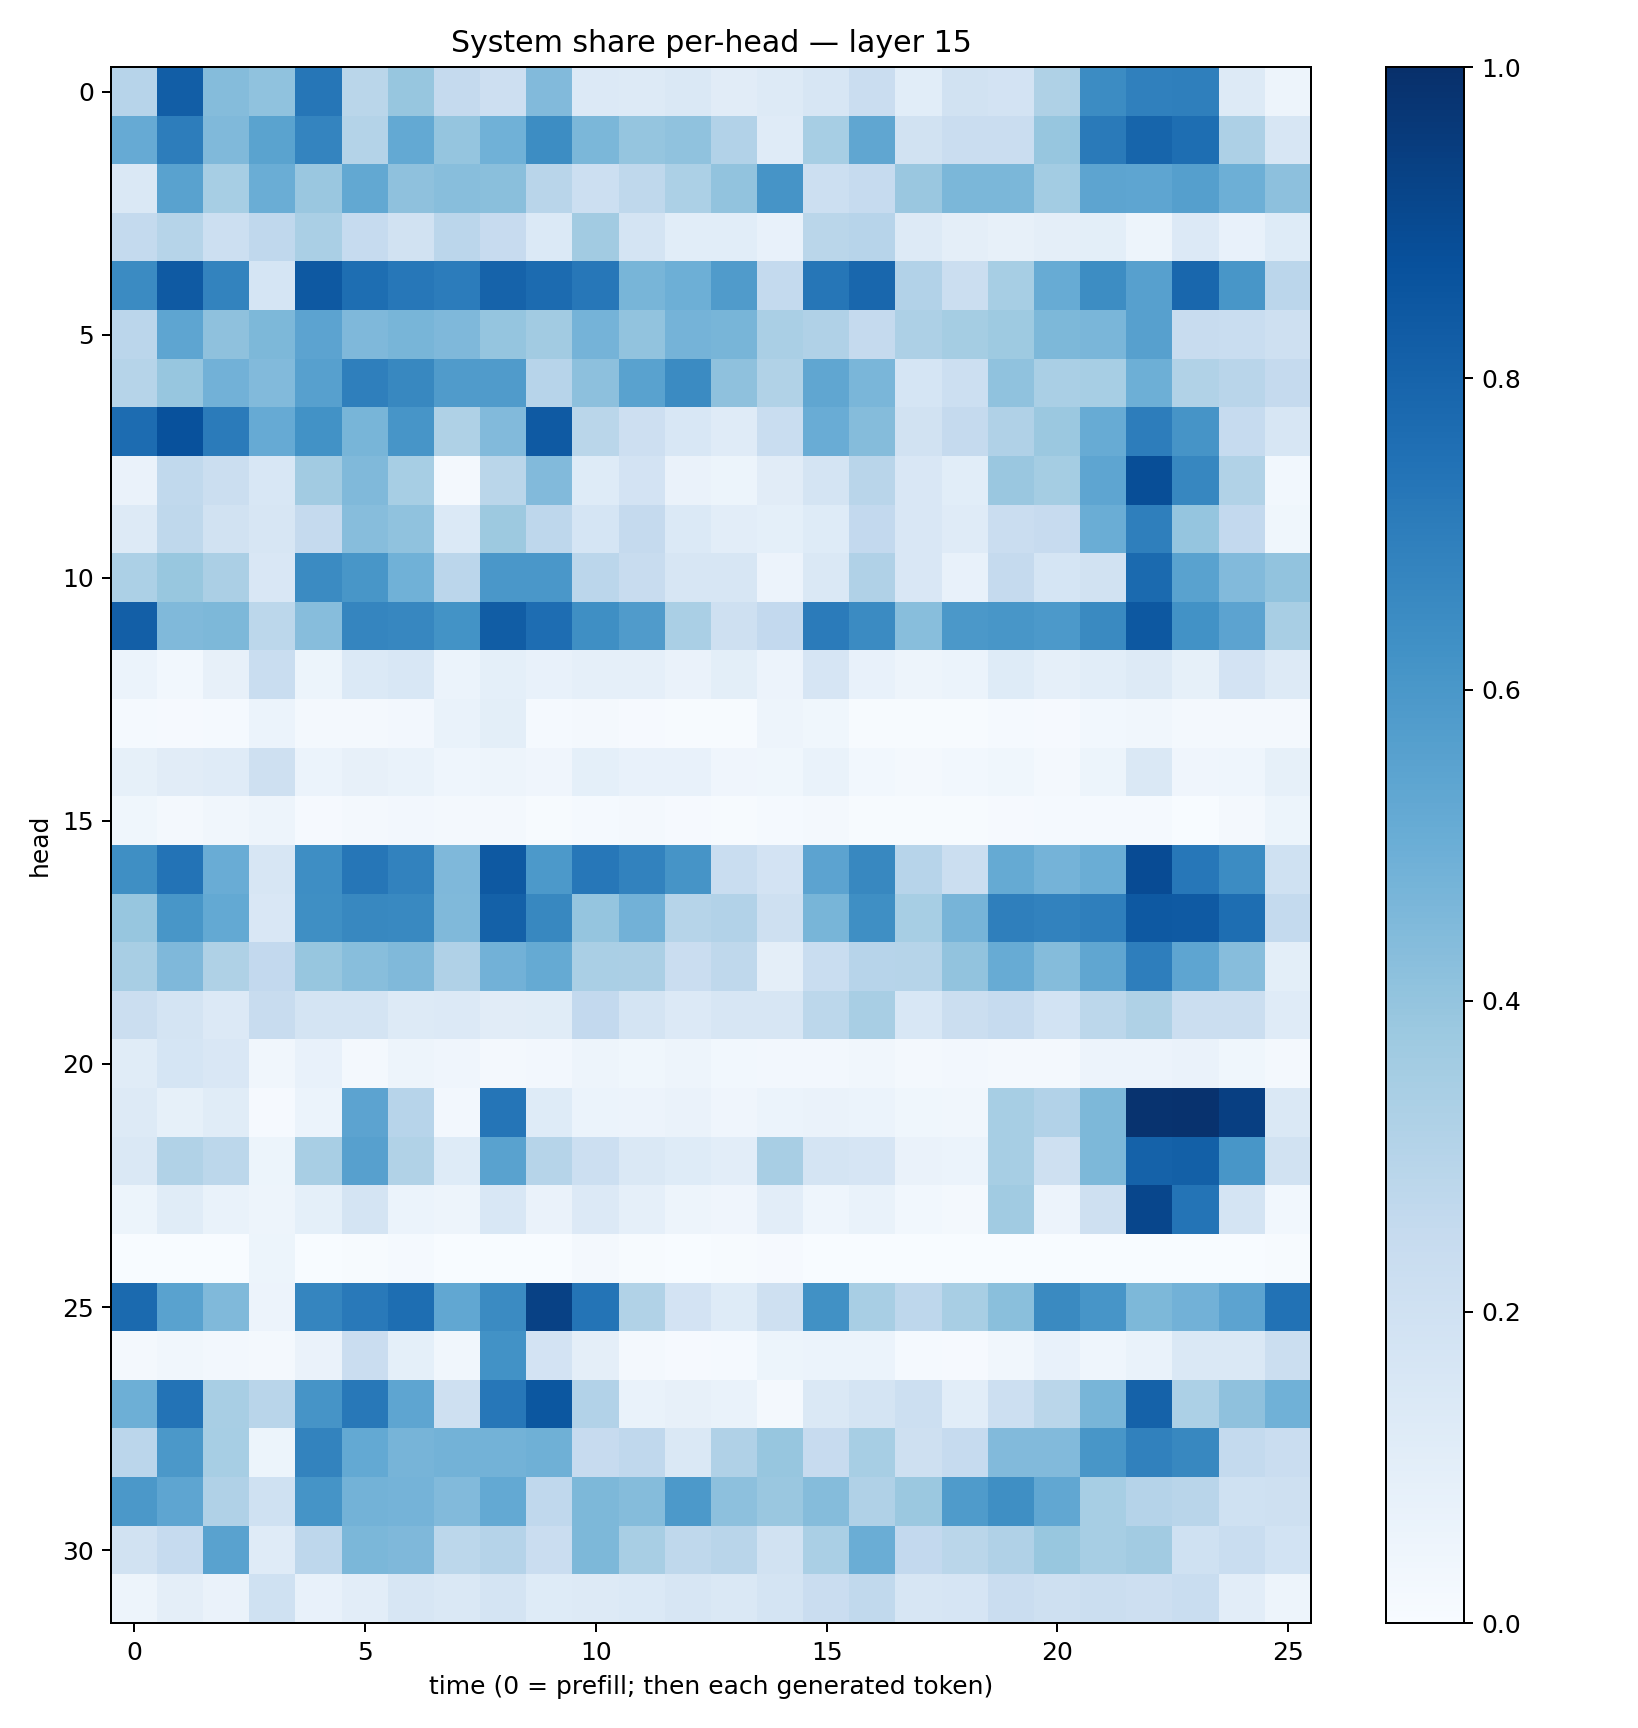

Source data for this figure (header and first rows):
0.29525703, 0.82252467, 0.43360233, 0.40704262, 0.72993547, 0.28740773, 0.39237857, 0.25227848, 0.21402399, 0.44209507, 0.13662522, 0.1320812, 0.14296347, 0.11323396, 0.12853141, 0.16148165, 0.23036675, 0.108774, 0.19221391, 0.18166783, 0.32328096, 0.64642125, 0.68995523, 0.691857
0.5122, 0.6995, 0.4466, 0.547, 0.6747, 0.3067, 0.5215, 0.3976, 0.4858, 0.6413, 0.4596, 0.3978, 0.4095, 0.3122, 0.1204, 0.3462, 0.5342, 0.1913, 0.2296, 0.2303, 0.3937, 0.7148, 0.7959, 0.7613
0.1471, 0.5523, 0.3444, 0.5035, 0.3858, 0.5269, 0.413, 0.4275, 0.4252, 0.2922, 0.2175, 0.2731, 0.331, 0.4038, 0.6113, 0.215, 0.2465, 0.384, 0.4573, 0.4579, 0.358, 0.5422, 0.537, 0.5637
0.2556, 0.2991, 0.2179, 0.2664, 0.3384, 0.2485, 0.1915, 0.2828, 0.2435, 0.139, 0.3603, 0.1745, 0.1083, 0.1082, 0.07727, 0.2859, 0.2951, 0.1281, 0.09598, 0.07839, 0.09728, 0.1015, 0.04759, 0.1344
0.6505, 0.8393, 0.6784, 0.1708, 0.8424, 0.759, 0.7262, 0.7069, 0.8018, 0.7715, 0.7235, 0.4672, 0.4941, 0.5798, 0.2564, 0.7277, 0.788, 0.3096, 0.2201, 0.3449, 0.5107, 0.6433, 0.5616, 0.7887
0.2846, 0.5378, 0.4109, 0.4546, 0.5467, 0.4508, 0.465, 0.451, 0.3958, 0.3604, 0.4745, 0.4044, 0.4741, 0.4667, 0.338, 0.3169, 0.2539, 0.3247, 0.3553, 0.3745, 0.4536, 0.4628, 0.5615, 0.24
0.2987, 0.3934, 0.4816, 0.4424, 0.562, 0.6941, 0.6634, 0.5804, 0.5795, 0.2968, 0.4159, 0.5532, 0.6523, 0.4128, 0.314, 0.5346, 0.4641, 0.1687, 0.218, 0.4075, 0.3393, 0.3446, 0.4956, 0.3148
0.7672, 0.8747, 0.7097, 0.5133, 0.6234, 0.4653, 0.6073, 0.3232, 0.4417, 0.839, 0.2891, 0.2131, 0.1544, 0.1177, 0.2327, 0.5068, 0.4337, 0.193, 0.251, 0.32, 0.3794, 0.5113, 0.7029, 0.612
0.06319, 0.262, 0.22, 0.1562, 0.3606, 0.4474, 0.3464, 0.0216, 0.2859, 0.4425, 0.1228, 0.1805, 0.06328, 0.05138, 0.1131, 0.1737, 0.2891, 0.1507, 0.1069, 0.3849, 0.3522, 0.5384, 0.8848, 0.666
0.1256, 0.2719, 0.1946, 0.1572, 0.2538, 0.4314, 0.4064, 0.1402, 0.3773, 0.2749, 0.1713, 0.2532, 0.1388, 0.1025, 0.09283, 0.1225, 0.2589, 0.152, 0.119, 0.2271, 0.2432, 0.5026, 0.6949, 0.3977
0.3287, 0.3898, 0.3351, 0.1487, 0.6496, 0.6023, 0.4857, 0.284, 0.6002, 0.6009, 0.2834, 0.2396, 0.1578, 0.1618, 0.05574, 0.1458, 0.317, 0.1514, 0.07776, 0.2522, 0.1713, 0.1886, 0.7759, 0.5513
0.8198, 0.4473, 0.4559, 0.2775, 0.43, 0.6712, 0.6663, 0.6199, 0.8246, 0.7641, 0.6364, 0.5786, 0.3369, 0.2034, 0.2607, 0.7076, 0.6504, 0.4291, 0.5948, 0.6042, 0.5905, 0.6556, 0.8448, 0.6216
0.06033, 0.0302, 0.07847, 0.2314, 0.05176, 0.1399, 0.1532, 0.06243, 0.09078, 0.07247, 0.087, 0.0865, 0.0658, 0.09846, 0.05542, 0.1665, 0.07169, 0.04809, 0.0619, 0.1211, 0.0877, 0.107, 0.1298, 0.08426
0.01293, 0.008191, 0.01537, 0.06054, 0.01615, 0.02084, 0.02502, 0.06673, 0.09982, 0.01344, 0.01718, 0.009158, 0.005269, 0.004906, 0.04954, 0.03587, 0.007719, 0.004882, 0.00597, 0.01195, 0.01121, 0.03086, 0.03328, 0.01915
0.08564, 0.1096, 0.1175, 0.2108, 0.05985, 0.07862, 0.06829, 0.04339, 0.05021, 0.04071, 0.08994, 0.07522, 0.0758, 0.04207, 0.03594, 0.07018, 0.0287, 0.02083, 0.03031, 0.0375, 0.02272, 0.05169, 0.1414, 0.03995
0.0376, 0.02007, 0.03506, 0.05076, 0.01138, 0.02033, 0.02588, 0.02326, 0.01706, 0.004798, 0.01245, 0.01594, 0.0088, 0.005285, 0.01187, 0.01648, 0.007035, 0.006571, 0.005519, 0.01167, 0.0138, 0.01546, 0.01492, 0.003366
0.6352, 0.7384, 0.5039, 0.1605, 0.6389, 0.7274, 0.6816, 0.4496, 0.8429, 0.5933, 0.7253, 0.6812, 0.6116, 0.233, 0.1799, 0.543, 0.6616, 0.2934, 0.2225, 0.517, 0.4744, 0.5014, 0.891, 0.7255
0.3923, 0.6023, 0.5207, 0.1487, 0.6344, 0.6628, 0.6569, 0.4469, 0.8121, 0.6625, 0.3969, 0.4824, 0.2984, 0.3117, 0.2083, 0.4682, 0.6362, 0.3449, 0.4695, 0.6941, 0.6831, 0.6933, 0.8413, 0.8362
0.3411, 0.4513, 0.3241, 0.259, 0.3915, 0.4293, 0.4457, 0.3176, 0.482, 0.5194, 0.3398, 0.3344, 0.2277, 0.2713, 0.09379, 0.232, 0.2947, 0.2987, 0.4046, 0.5098, 0.4373, 0.5335, 0.6971, 0.5364
0.2226, 0.1778, 0.1361, 0.2405, 0.1726, 0.1758, 0.1251, 0.1341, 0.1131, 0.117, 0.2578, 0.173, 0.1354, 0.1637, 0.1618, 0.278, 0.3435, 0.1538, 0.2229, 0.2487, 0.1852, 0.2778, 0.3212, 0.219
0.114, 0.1703, 0.1491, 0.03286, 0.07315, 0.02259, 0.04987, 0.0397, 0.01983, 0.02604, 0.04907, 0.03864, 0.04696, 0.02964, 0.02614, 0.02514, 0.03212, 0.01774, 0.02484, 0.02257, 0.0181, 0.05495, 0.05479, 0.06628
0.1308, 0.08589, 0.1144, 0.009063, 0.06122, 0.5464, 0.2959, 0.02641, 0.7307, 0.1222, 0.06096, 0.05549, 0.06487, 0.04013, 0.06185, 0.06328, 0.05938, 0.03618, 0.0329, 0.3444, 0.3087, 0.4554, 0.9867, 0.9904
0.1413, 0.315, 0.2788, 0.05303, 0.3402, 0.5612, 0.3152, 0.1227, 0.5531, 0.2998, 0.2167, 0.1466, 0.1228, 0.1031, 0.3429, 0.1737, 0.1653, 0.06419, 0.061, 0.3452, 0.2034, 0.4554, 0.8083, 0.8153
0.05387, 0.1165, 0.06805, 0.04824, 0.09063, 0.1752, 0.06094, 0.049, 0.1538, 0.06559, 0.1344, 0.08651, 0.05007, 0.04192, 0.1048, 0.04654, 0.06777, 0.02961, 0.01924, 0.3652, 0.058, 0.2064, 0.9105, 0.7375
0.00142, 0.0007793, 0.001561, 0.05161, 0.001916, 0.004254, 0.01319, 0.003338, 0.0009919, 0.0002323, 0.02022, 0.004296, 0.003055, 0.006177, 0.009223, 0.001022, 0.001521, 0.002304, 0.000202, 0.0003345, 0.0005116, 0.001378, 0.0009022, 0.00236
0.7749, 0.5511, 0.4462, 0.05469, 0.6703, 0.7156, 0.7582, 0.528, 0.6493, 0.933, 0.7365, 0.3149, 0.1807, 0.1245, 0.2092, 0.6271, 0.3429, 0.2745, 0.3426, 0.4244, 0.6552, 0.6083, 0.4548, 0.4824
0.01948, 0.03445, 0.02558, 0.02128, 0.06291, 0.2268, 0.08992, 0.03362, 0.6234, 0.1797, 0.09633, 0.01972, 0.008265, 0.01422, 0.05275, 0.06241, 0.06143, 0.01553, 0.009956, 0.03461, 0.07111, 0.04368, 0.06855, 0.1476
0.4933, 0.7388, 0.341, 0.2912, 0.6103, 0.7224, 0.5382, 0.2092, 0.7243, 0.848, 0.3096, 0.06997, 0.07961, 0.06962, 0.01791, 0.1458, 0.1731, 0.2151, 0.1077, 0.2162, 0.2856, 0.4653, 0.8086, 0.3298
0.2827, 0.5966, 0.3445, 0.05131, 0.6771, 0.5219, 0.469, 0.4802, 0.4768, 0.4889, 0.245, 0.2666, 0.1441, 0.3169, 0.3937, 0.2452, 0.3438, 0.2072, 0.2463, 0.4451, 0.4439, 0.6021, 0.6854, 0.6611
0.5948, 0.5385, 0.3201, 0.202, 0.6143, 0.4792, 0.4734, 0.443, 0.5231, 0.2692, 0.4549, 0.4364, 0.5928, 0.4146, 0.3862, 0.4359, 0.3192, 0.3813, 0.5831, 0.6356, 0.5278, 0.3465, 0.3014, 0.2895
0.1943, 0.2485, 0.5511, 0.1193, 0.2767, 0.4577, 0.4527, 0.2793, 0.3008, 0.2304, 0.4549, 0.3432, 0.2718, 0.2903, 0.1899, 0.337, 0.5034, 0.2617, 0.2889, 0.3194, 0.3902, 0.3449, 0.3622, 0.2014
0.04992, 0.09482, 0.06498, 0.1996, 0.0735, 0.1021, 0.1577, 0.1421, 0.1787, 0.1249, 0.129, 0.1391, 0.1623, 0.1457, 0.177, 0.2272, 0.265, 0.1605, 0.1661, 0.2299, 0.2033, 0.2209, 0.2122, 0.2343
